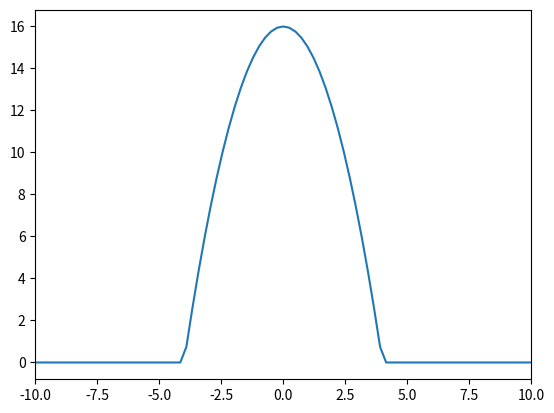
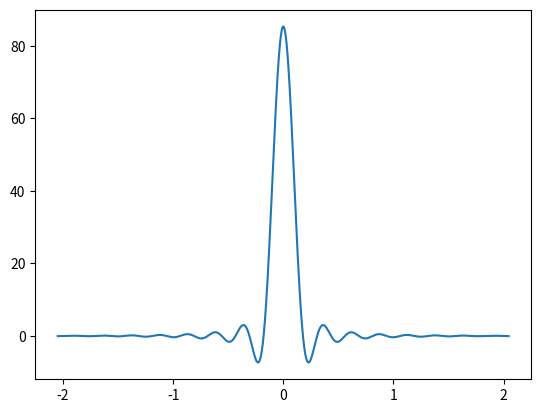
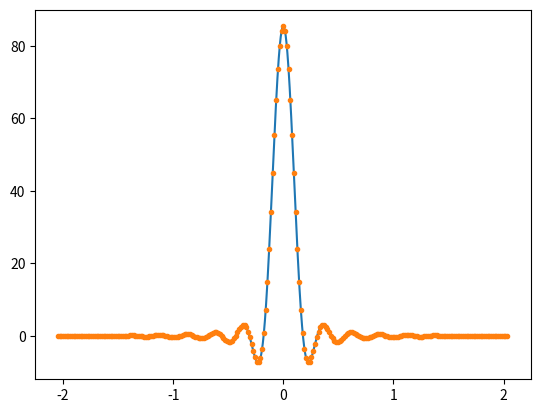
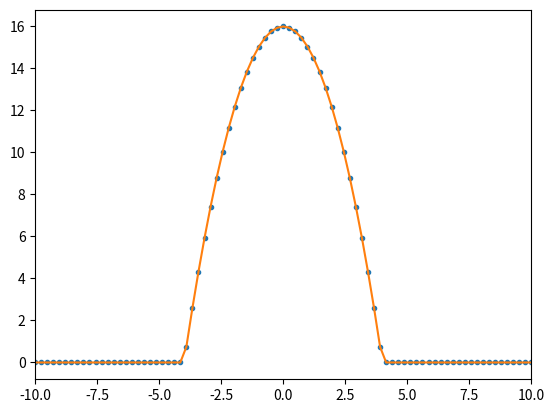
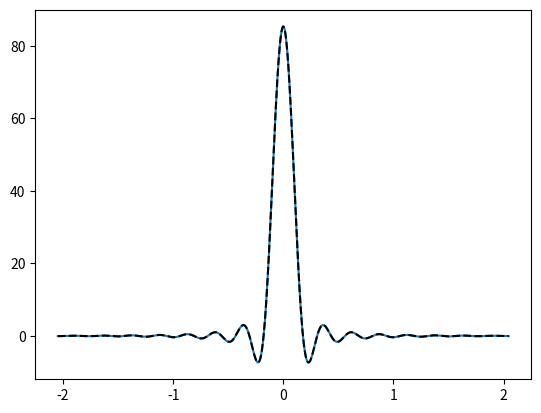

The matplotlib source for these figures, in order:
import numpy as np
import matplotlib.pyplot as plt

from numpy.fft import fft, ifft, fftshift, ifftshift, fftfreq

dt = 0.001
fs = 1/dt

# fmax > 0
fmax = 4
N = 4096

f = fftfreq(N, dt)

X = np.zeros(N)
X[abs(f) < fmax]  = (fmax ** 2 - f ** 2)[abs(f) < fmax]

# a
plt.plot(fftshift(f), fftshift(X))
plt.xlim(-10, 10)
plt.show()

x = fs * np.real(ifft(X))

t = fftfreq(N, fs/N)

# b
plt.plot(fftshift(t), fftshift(x))
plt.show()

m = 16
T = dt * m
xhat = x[::m]
tsamp = t[::m]

# c
plt.plot(fftshift(t), fftshift(x))
plt.plot(fftshift(tsamp), fftshift(xhat), '.')
plt.show()


# d
fsamp = fftfreq(N // m, dt * m)

plt.plot(fftshift(fsamp), np.real(fftshift(fft(xhat))) / fs * m, '.')
plt.plot(fftshift(f), fftshift(X))
plt.xlim(-10, 10)

plt.show()

Nsamp = N//m # size of the sampled signal (the same as len(xhat))
xrec = np.zeros(len(t)) # the reconstructed signal ('continuous')
for n in np.arange(-Nsamp//2, Nsamp//2):
    xrec += xhat[n]*np.sinc(t/T - n)

plt.plot(fftshift(t), fftshift(x))
plt.plot(fftshift(t), fftshift(xrec), 'k--')

plt.show()
